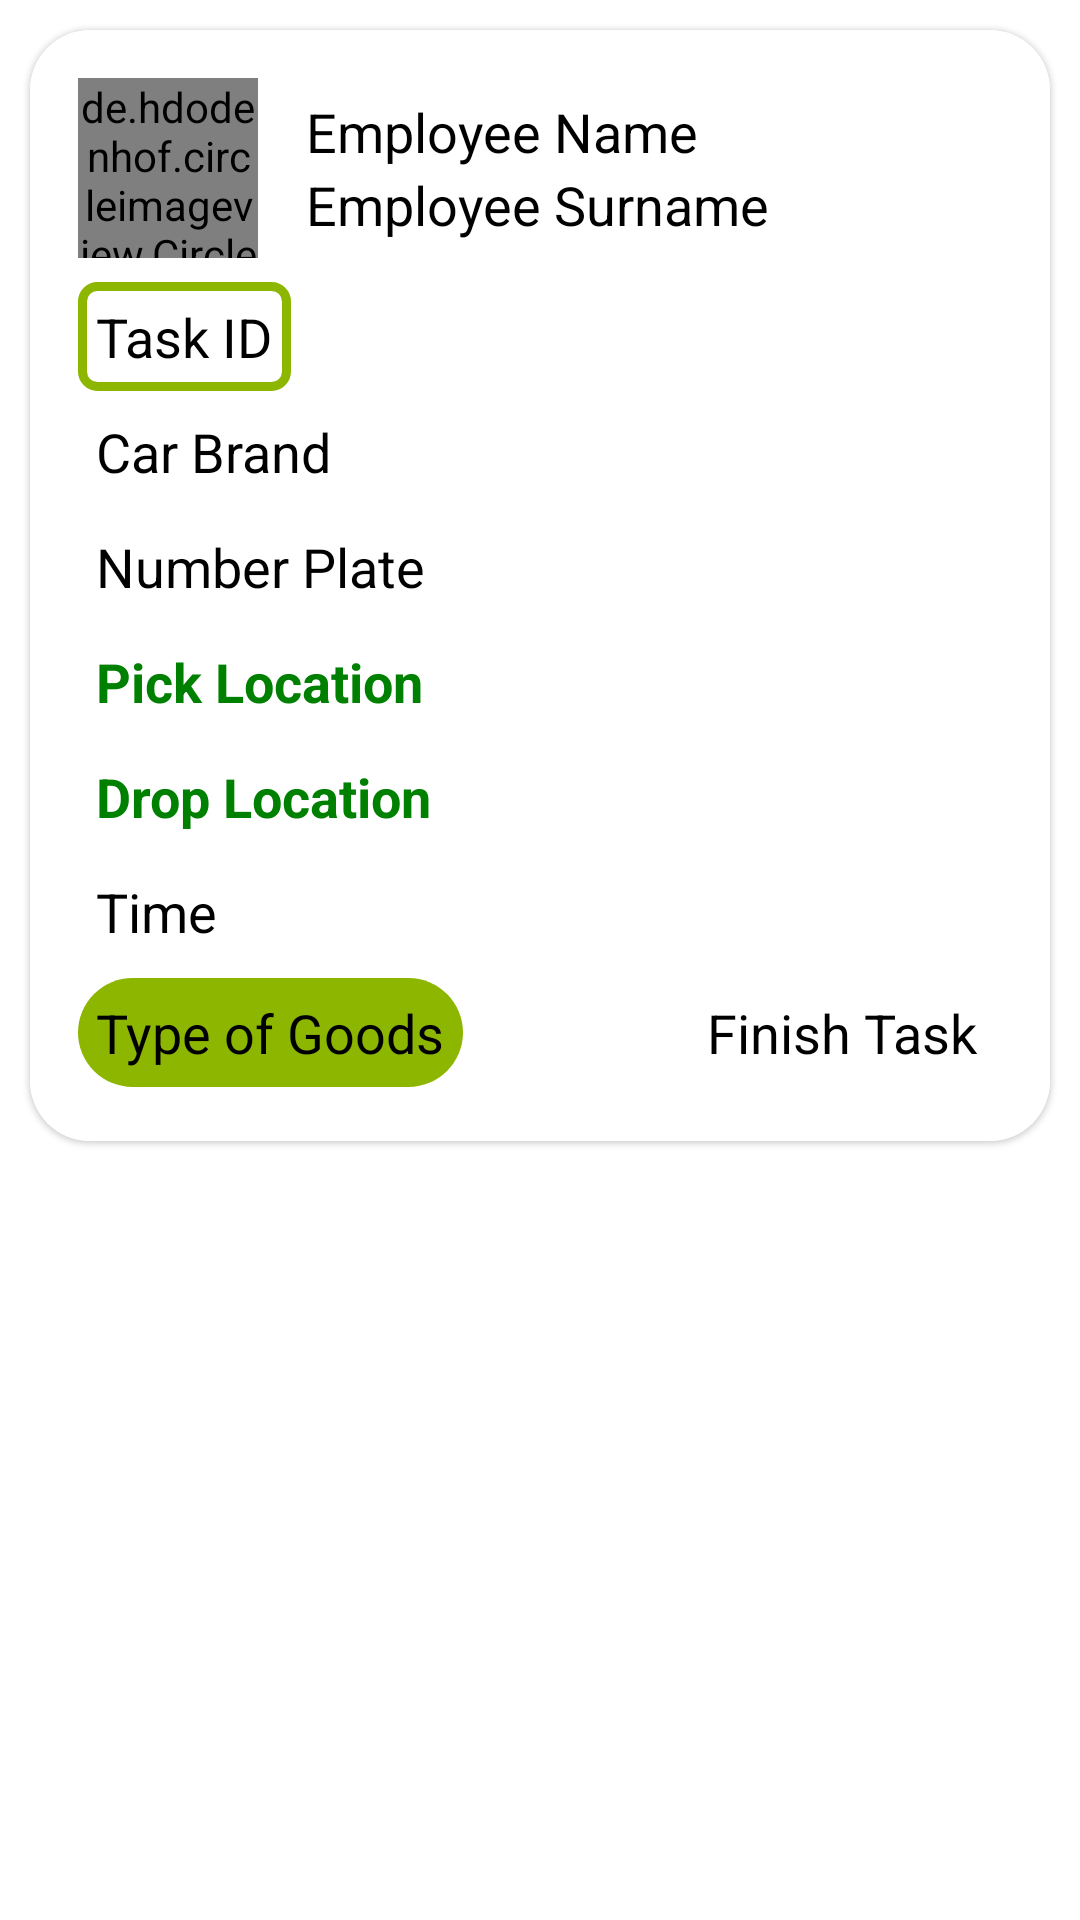

Android layout source for this screen:
<!-- AndroidManifest.xml: application theme Theme.Utrun -->
<!-- res/layout/selected_task_card.xml -->
<?xml version="1.0" encoding="utf-8"?>
<LinearLayout xmlns:android="http://schemas.android.com/apk/res/android"
    android:id="@+id/linearLayout"
    xmlns:app="http://schemas.android.com/apk/res-auto"
    android:layout_width="match_parent"
    android:layout_height="wrap_content"
    android:orientation="vertical"
    android:background="@color/transparent">

    <com.google.android.material.card.MaterialCardView
        android:id="@+id/card"
        android:layout_width="match_parent"
        android:layout_height="wrap_content"
        android:layout_margin="10dp"
        app:cardBackgroundColor="@color/white"
        app:cardCornerRadius="20dp">

        <LinearLayout
            android:layout_width="match_parent"
            android:layout_height="wrap_content"
            android:orientation="vertical"
            android:background="@color/white"
            android:padding="16dp">

            <LinearLayout
                android:layout_width="match_parent"
                android:layout_height="wrap_content"
                android:orientation="horizontal"
                android:gravity="center_vertical"
                android:background="@drawable/select_task_border_rounded">

                <de.hdodenhof.circleimageview.CircleImageView
                    android:id="@+id/employeeImageView"
                    android:layout_width="60dp"
                    android:layout_height="60dp"
                    android:src="@drawable/user"
                    app:civ_border_width="2dp"
                    app:civ_border_color="#FF000000"/>

                <LinearLayout
                    android:layout_width="0dp"
                    android:layout_height="wrap_content"
                    android:layout_weight="1"
                    android:layout_marginStart="16dp"
                    android:orientation="vertical">

                    <TextView
                        android:id="@+id/txt_employeeName"
                        android:layout_width="wrap_content"
                        android:layout_height="wrap_content"
                        android:text="Employee Name"
                        android:textColor="@color/black"
                        android:textSize="18sp"/>

                    <TextView
                        android:id="@+id/txt_employeeSurname"
                        android:layout_width="wrap_content"
                        android:layout_height="wrap_content"
                        android:textColor="@color/black"
                        android:text="Employee Surname"
                        android:textSize="18sp"/>
                </LinearLayout>
            </LinearLayout>

            <TextView
                android:id="@+id/txt_ID"
                android:layout_width="wrap_content"
                android:layout_height="wrap_content"
                android:text="Task ID"
                android:textColor="@color/black"
                android:background="@drawable/select_car_design"
                android:textSize="18sp"
                android:layout_marginTop="8dp"
                android:padding="6dp"/>

            <TextView
                android:id="@+id/txt_carBrand"
                android:layout_width="wrap_content"
                android:layout_height="wrap_content"
                android:text="Car Brand"
                android:textSize="18sp"
                android:textColor="@color/black"
                android:layout_marginTop="2dp"
                android:padding="6dp"/>

            <TextView
                android:id="@+id/txt_numberPlate"
                android:layout_width="wrap_content"
                android:layout_height="wrap_content"
                android:text="Number Plate"
                android:textSize="18sp"
                android:textColor="@color/black"
                android:layout_marginTop="2dp"
                android:padding="6dp"/>

            <TextView
                android:id="@+id/txt_pickLocation"
                android:layout_width="wrap_content"
                android:layout_height="wrap_content"
                android:text="Pick Location"
                android:textSize="18sp"
                android:textStyle="bold"
                android:textColor="@color/green"
                android:layout_marginTop="2dp"
                android:padding="6dp"/>

            <TextView
                android:id="@+id/txt_dropLocation"
                android:layout_width="wrap_content"
                android:layout_height="wrap_content"
                android:text="Drop Location"
                android:textStyle="bold"
                android:textColor="@color/green"
                android:textSize="18sp"
                android:layout_marginTop="2dp"
                android:padding="6dp"/>

            <TextView
                android:id="@+id/txt_time"
                android:layout_width="wrap_content"
                android:layout_height="wrap_content"
                android:text="Time"
                android:textColor="@color/black"
                android:textSize="18sp"
                android:layout_marginTop="2dp"
                android:padding="6dp"/>

            <RelativeLayout
                android:layout_width="match_parent"
                android:layout_height="wrap_content"
                android:background="@color/white"
                android:layout_marginTop="2dp">

                <TextView
                    android:id="@+id/txt_typeOfGoods"
                    android:layout_width="wrap_content"
                    android:layout_height="wrap_content"
                    android:text="Type of Goods"
                    android:textColor="@color/black"
                    android:background="@drawable/collection_type_border_rounded"
                    android:textSize="18sp"
                    android:padding="6dp"
                    android:layout_centerVertical="true"/>

                <TextView
                    android:id="@+id/select_task_button"
                    android:background="@drawable/select_task_border_rounded"
                    android:layout_width="wrap_content"
                    android:layout_height="wrap_content"
                    android:textColor="@color/black"
                    android:text="Finish Task"
                    android:layout_alignParentEnd="true"
                    android:textSize="18sp"
                    android:padding="8dp"/>

            </RelativeLayout>
        </LinearLayout>
    </com.google.android.material.card.MaterialCardView>
</LinearLayout>
<!-- resources referenced by this layout -->
<resources>
  <color name="black">#FF000000</color>
  <color name="green">#008000</color>
  <color name="transparent">#00FFFFFF</color>
  <color name="white">#FFFFFFFF</color>
  <!-- drawable collection_type_border_rounded (drawable) -->
  <?xml version="1.0" encoding="utf-8"?>
  <shape xmlns:android="http://schemas.android.com/apk/res/android">
      <solid android:color="@color/Apple_green"/>
      <corners android:radius="100dp"/>
  </shape>
  <!-- drawable select_car_design (drawable) -->
  <?xml version="1.0" encoding="utf-8"?>
  <shape xmlns:android="http://schemas.android.com/apk/res/android">
      <solid android:color="@color/white"/>
  
      
      <stroke
          android:width="3dp"
          android:color="@color/Apple_green"/>
  
      
      <corners android:radius="5dp"/>
  </shape>
  <style name="Theme.Utrun" parent="Base.Theme.Utrun" />
  <color name="Apple_green">#8db600</color>
  <style name="Base.Theme.Utrun" parent="Theme.MaterialComponents.DayNight.NoActionBar">
  
          <item name="colorPrimary">@color/Apple_green</item>
          <item name="colorPrimaryVariant">@color/Medium_Sea_Green_Color</item>
          <item name="colorOnPrimary">@color/white</item>
          
          <item name="colorSecondary">@color/Nyanza</item>
          <item name="colorSecondaryVariant">@color/green</item>
          <item name="colorOnSecondary">@color/Davy_grey</item>
          
          <item name="android:statusBarColor" tools:targetApi="l">@color/green</item>
      </style>
  <color name="Medium_Sea_Green_Color">#3CB371</color>
  <color name="Nyanza">#e9ffdb</color>
  <color name="Davy_grey">#555555</color>
</resources>
